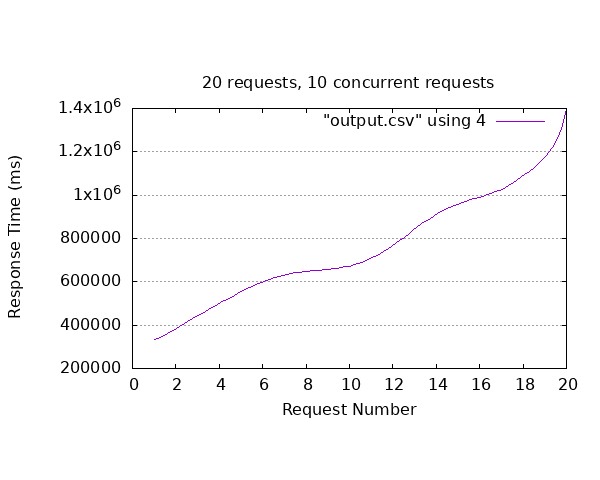

The data file committed next to this chart (first rows):
id_video, sent, finished, time_request
59, 2023-12-01T03:42:31.047Z, 2023-12-01T03:48:05.444517Z, 334398
61, 2023-12-01T03:42:31.095Z, 2023-12-01T03:48:27.600888Z, 356506
63, 2023-12-01T03:42:31.983Z, 2023-12-01T03:50:32.106795Z, 480124
69, 2023-12-01T03:42:32.131Z, 2023-12-01T03:50:42.621464Z, 490490
60, 2023-12-01T03:42:31.084Z, 2023-12-01T03:51:20.491634Z, 529408
55, 2023-12-01T03:42:30.708Z, 2023-12-01T03:53:19.959389Z, 649251
62, 2023-12-01T03:42:31.74Z, 2023-12-01T03:53:29.155492Z, 657415
68, 2023-12-01T03:42:32.298Z, 2023-12-01T03:54:15.979917Z, 703682
65, 2023-12-01T03:42:31.594Z, 2023-12-01T03:55:58.503566Z, 806910
91, 2023-12-01T03:48:10.187Z, 2023-12-01T03:56:07.522055Z, 477335
80, 2023-12-01T03:48:09.375Z, 2023-12-01T03:57:00.960306Z, 531585
89, 2023-12-01T03:48:10.174Z, 2023-12-01T03:58:38.689465Z, 628515
67, 2023-12-01T03:42:31.594Z, 2023-12-01T03:58:49.368392Z, 977774
71, 2023-12-01T03:42:32.089Z, 2023-12-01T03:59:54.903462Z, 1042814
54, 2023-12-01T03:42:30.682Z, 2023-12-01T04:01:27.665623Z, 1136984
86, 2023-12-01T03:48:09.814Z, 2023-12-01T04:01:32.852393Z, 803038
85, 2023-12-01T03:48:09.769Z, 2023-12-01T04:02:48.433513Z, 878665
58, 2023-12-01T03:42:30.918Z, 2023-12-01T04:04:10.837708Z, 1299920
87, 2023-12-01T03:48:09.826Z, 2023-12-01T04:04:13.687474Z, 963861
64, 2023-12-01T03:42:31.61Z, 2023-12-01T04:05:46.147022Z, 1394537
